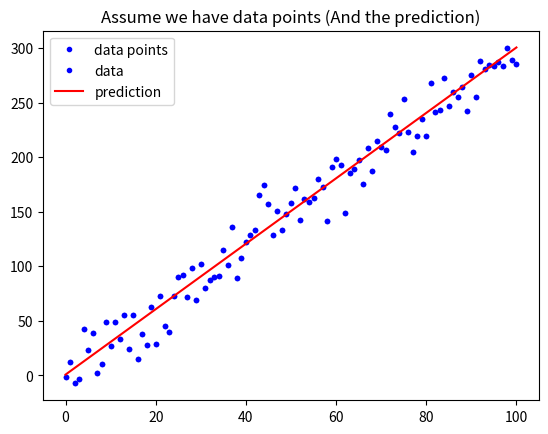

Write Python code to recreate this figure. (Note: this script raises an exception after producing the figure.)
import numpy as np
import matplotlib.pyplot as plt

def mean_squared_error():
    """
    請完成這個 Function 後往下執行
    """


w = 3
b = 0.5

x_lin = np.linspace(0, 100, 101)

y = (x_lin + np.random.randn(101) * 5) * w + b

plt.plot(x_lin, y, 'b.', label = 'data points')
plt.title("Assume we have data points")
plt.legend(loc = 2)
plt.show()

y_hat = x_lin * w + b
plt.plot(x_lin, y, 'b.', label = 'data')
plt.plot(x_lin, y_hat, 'r-', label = 'prediction')
plt.title("Assume we have data points (And the prediction)")
plt.legend(loc = 2)
plt.show()

# 執行 Function, 確認有沒有正常執行
MSE = mean_squared_error(y, y_hat)
MAE = mean_absolute_error(y, y_hat)
print("The Mean squared error is %.3f" % (MSE))
print("The Mean absolute error is %.3f" % (MAE))